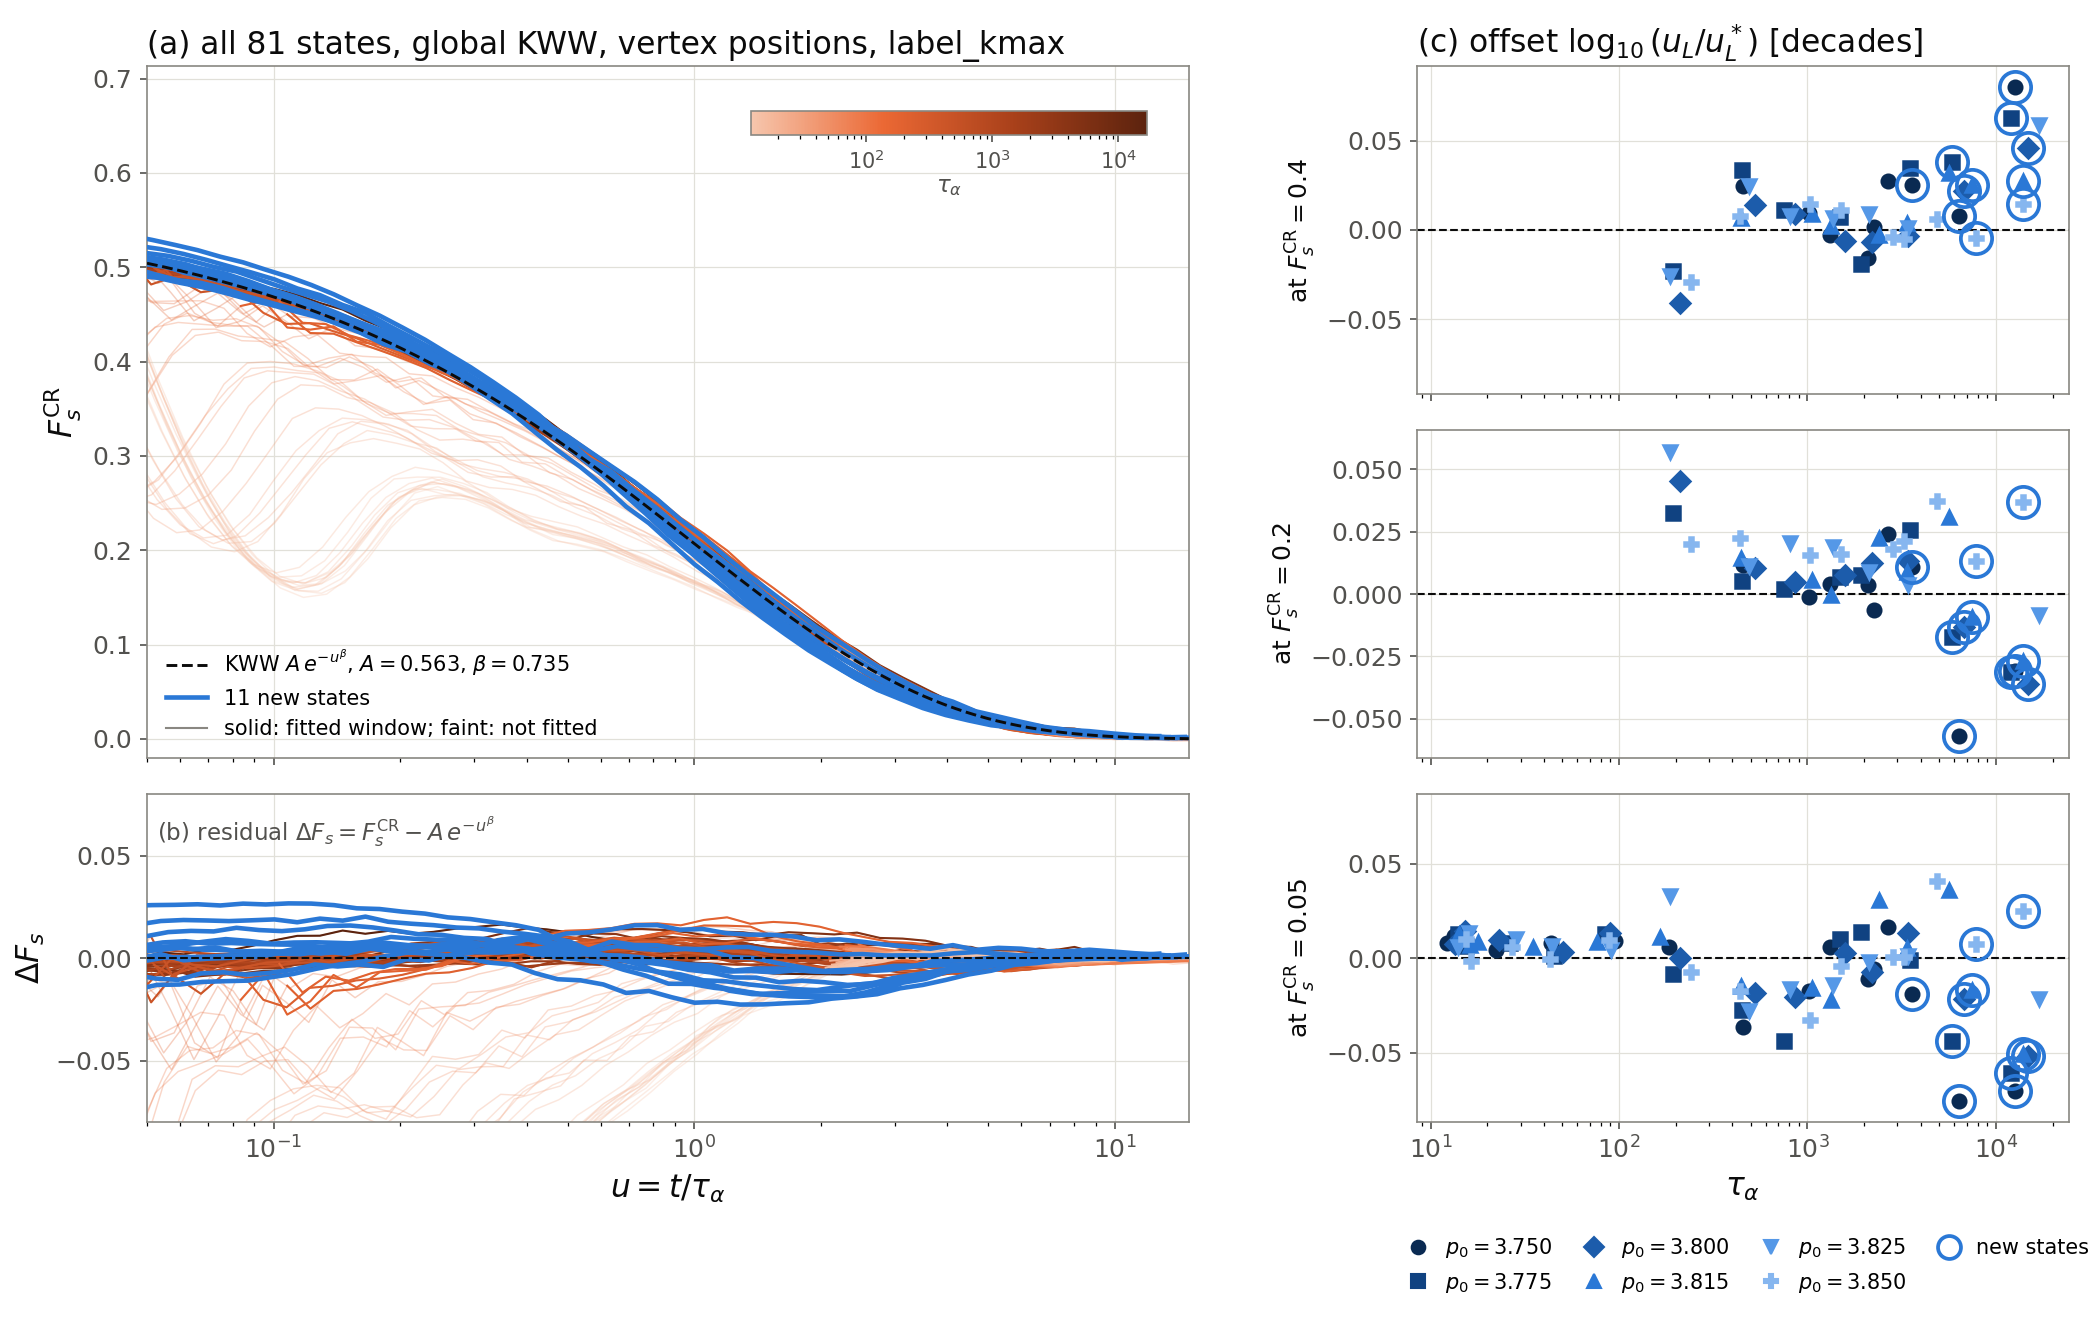

The data file committed next to this chart (first rows):
p0, T, tau_kww, tau_kww_std, crossed_1e, u_tail_start, Fs_tail_start, n_tail, resid_rms, resid_max_abs, off_0.4, off_0.2, off_0.05
3.75, 0.0113, 12633, 144, 1, 0.00259, 0.5853, 70, 0.01871, 0.02904, 0.07985, -0.03067, -0.07039
3.75, 0.013, 6385, 122.6, 1, 0.003624, 0.5629, 68, 0.01034, 0.02267, 0.007856, -0.05694, -0.07546
3.75, 0.0145, 3590, 37.06, 1, 0.006445, 0.5584, 63, 0.004194, 0.009507, 0.02537, 0.01076, -0.01893
3.75, 0.01499, 2665, 52.09, 1, 0.008684, 0.5555, 60, 0.005132, 0.01083, 0.02762, 0.02397, 0.01628
3.75, 0.01509, 2247, 27.96, 1, 0.006487, 0.5668, 62, 0.004152, 0.01906, 0.001733, -0.00657, -0.005833
3.75, 0.01513, 2105, 28.23, 1, 0.01026, 0.559, 58, 0.00323, 0.01484, -0.01558, 0.003648, -0.01096
3.75, 0.01653, 1316, 16.07, 1, 0.01606, 0.5395, 55, 0.001693, 0.005222, -0.002879, 0.004119, 0.005784
3.75, 0.01737, 1022, 11.25, 1, 0.02203, 0.5428, 49, 0.00299, 0.01264, 0.009566, -0.001114, -0.01743
3.75, 0.02132, 455.1, 3.868, 1, 0.04412, 0.521, 45, 0.005473, 0.01292, 0.02472, 0.01149, -0.03631
3.75, 0.02872, 183.6, 2.81, 1, 2.29, 0.09604, 14, 0.002693, 0.006413, , , 0.006084
3.75, 0.0383, 95.58, 1.48, 1, 2.335, 0.09243, 14, 0.002805, 0.005105, , , 0.008885
3.75, 0.05939, 43.71, 0.6735, 1, 2.386, 0.08823, 14, 0.001743, 0.00351, , , 0.007843
3.75, 0.09519, 22.37, 0.4329, 1, 2.18, 0.09363, 13, 0.001069, 0.002211, , , 0.004514
3.75, 0.1508, 13.32, 0.1734, 1, 2.205, 0.08961, 15, 0.001746, 0.004685, , , 0.0119
3.75, 0.1695, 12.21, 0.1889, 1, 2.119, 0.09245, 14, 0.002529, 0.006832, , , 0.008249
3.775, 0.0085, 12047, 150.2, 1, 0.002398, 0.576, 70, 0.01327, 0.02026, 0.06271, -0.03122, -0.06098
3.775, 0.0101, 5853, 76.17, 1, 0.005075, 0.5633, 63, 0.006854, 0.01306, 0.03799, -0.01734, -0.04378
3.775, 0.01135, 3485, 54.16, 1, 0.007351, 0.5429, 64, 0.006177, 0.01209, 0.03485, 0.02546, -0.0007269
3.775, 0.01236, 1918, 24.06, 1, 0.008446, 0.5567, 60, 0.003614, 0.01558, -0.01902, 0.007689, 0.01406
3.775, 0.01305, 1494, 16.68, 1, 0.02108, 0.5346, 53, 0.001787, 0.003586, 0.007439, 0.006959, 0.01039
3.775, 0.01531, 751, 6.137, 1, 0.03035, 0.5287, 47, 0.004382, 0.009793, 0.01091, 0.002122, -0.04409
3.775, 0.01823, 447.5, 4.035, 1, 0.05093, 0.5146, 42, 0.005004, 0.01108, 0.0335, 0.005304, -0.02744
3.775, 0.02445, 194.5, 1.805, 1, 0.1032, 0.4637, 37, 0.006825, 0.01679, -0.02279, 0.03258, -0.008376
3.775, 0.0361, 83.97, 1.311, 1, 2.341, 0.09217, 12, 0.002908, 0.005171, , , 0.01262
3.775, 0.05356, 45.4, 0.709, 1, 2.298, 0.0935, 13, 0.002066, 0.004255, , , 0.0009106
3.775, 0.07947, 26.54, 0.3991, 1, 2.368, 0.08538, 14, 0.001393, 0.003134, , , 0.008278
3.775, 0.124, 15.5, 0.2712, 1, 2.15, 0.09209, 18, 0.001774, 0.00533, , , 0.006309
3.775, 0.1364, 13.92, 0.1994, 1, 2.11, 0.09519, 16, 0.002281, 0.004612, , , 0.0126
3.8, 0.0053, 14838, 194.9, 1, 0.002498, 0.5656, 70, 0.01012, 0.0174, 0.04602, -0.03589, -0.05188
3.8, 0.0065, 6814, 81.78, 1, 0.00494, 0.5559, 65, 0.003563, 0.006851, 0.02159, -0.01306, -0.02141
3.8, 0.007964, 3402, 38.17, 1, 0.005974, 0.5564, 63, 0.004326, 0.01394, -0.003421, 0.01322, 0.01345
3.8, 0.008761, 2214, 28.97, 1, 0.01407, 0.5462, 56, 0.002541, 0.008115, -0.00684, 0.01229, -0.007077
3.8, 0.009619, 1576, 16, 1, 0.01783, 0.5426, 54, 0.002447, 0.007818, -0.006241, 0.00765, 0.002643
3.8, 0.01157, 862.1, 7.871, 1, 0.02052, 0.5472, 50, 0.004334, 0.01538, 0.009005, 0.004969, -0.02049
3.8, 0.01365, 526.5, 3.894, 1, 0.04914, 0.5079, 41, 0.004449, 0.01074, 0.01375, 0.01023, -0.01865
3.8, 0.01974, 211.5, 1.612, 1, 0.1077, 0.4502, 36, 0.009658, 0.02468, -0.04125, 0.04542, 0.0002894
3.8, 0.03119, 89.43, 1.517, 1, 2.495, 0.08404, 11, 0.002307, 0.004497, , , 0.01332
3.8, 0.04493, 50.7, 0.7522, 1, 2.335, 0.09168, 12, 0.002702, 0.004392, , , 0.003314
3.8, 0.084, 23.16, 0.3022, 1, 2.106, 0.0988, 16, 0.001437, 0.002315, , , 0.009777
3.8, 0.1167, 15.2, 0.226, 1, 2.193, 0.08959, 14, 0.002256, 0.00539, , , 0.01416
3.8, 0.1335, 13.52, 0.2099, 1, 2.172, 0.08941, 13, 0.002726, 0.006728, , , 0.007641
3.815, 0.0038, 13887, 172.4, 1, 0.002356, 0.5787, 69, 0.007571, 0.02201, 0.02766, -0.02664, -0.05087
3.815, 0.0047, 7486, 89.34, 1, 0.003502, 0.558, 67, 0.003639, 0.0133, 0.02529, -0.009329, -0.01684
3.815, 0.005263, 5631, 77, 1, 0.00455, 0.5534, 65, 0.008816, 0.01983, 0.03166, 0.03076, 0.03619
3.815, 0.006098, 3380, 49.15, 1, 0.006981, 0.5571, 61, 0.003215, 0.01342, 0.003659, 0.008943, 0.005397
3.815, 0.006817, 2394, 31.59, 1, 0.009664, 0.5552, 61, 0.005667, 0.01587, -0.003062, 0.02255, 0.03103
3.815, 0.008293, 1335, 12.25, 1, 0.02432, 0.5369, 48, 0.002467, 0.009134, 0.001894, -0.000351, -0.02193
3.815, 0.008819, 1061, 11.62, 1, 0.01892, 0.5458, 50, 0.004379, 0.01221, 0.009049, 0.005496, -0.01603
3.815, 0.01274, 445.7, 4.08, 1, 0.03969, 0.5176, 47, 0.005923, 0.02159, 0.006832, 0.01429, -0.01463
3.815, 0.02008, 165.6, 3.031, 1, 2.539, 0.08503, 12, 0.003436, 0.00748, , , 0.0112
3.815, 0.03206, 76.45, 1.56, 1, 2.266, 0.09545, 15, 0.002651, 0.00449, , , 0.008594
3.815, 0.05607, 34.88, 0.6065, 1, 2.321, 0.08818, 11, 0.001759, 0.00286, , , 0.006129
3.815, 0.0975, 17.8, 0.2256, 1, 2.126, 0.09567, 16, 0.001404, 0.003187, , , 0.008578
3.815, 0.1056, 16.22, 0.2365, 1, 2.055, 0.09842, 16, 0.001622, 0.004754, , , 0.00712
3.815, 0.1262, 14.15, 0.1987, 1, 2.075, 0.09539, 14, 0.002203, 0.006545, , , 0.01291
3.825, 0.002607, 16935, 195.7, 1, 0.00214, 0.5487, 71, 0.009133, 0.01883, 0.05893, -0.008364, -0.02168
3.825, 0.004875, 3421, 37.37, 1, 0.007663, 0.5483, 60, 0.002773, 0.01003, 0.001103, 0.003789, 0.0009433
3.825, 0.005768, 2125, 25.03, 1, 0.01671, 0.5322, 53, 0.002405, 0.006482, 0.008896, 0.008826, -0.001814
3.825, 0.006874, 1375, 13.85, 1, 0.01616, 0.5343, 53, 0.00494, 0.01573, 0.006393, 0.01875, -0.01426
3.825, 0.008504, 812.5, 6.762, 1, 0.02805, 0.5364, 47, 0.005317, 0.01249, 0.00756, 0.02033, -0.01652
... 21 more rows
